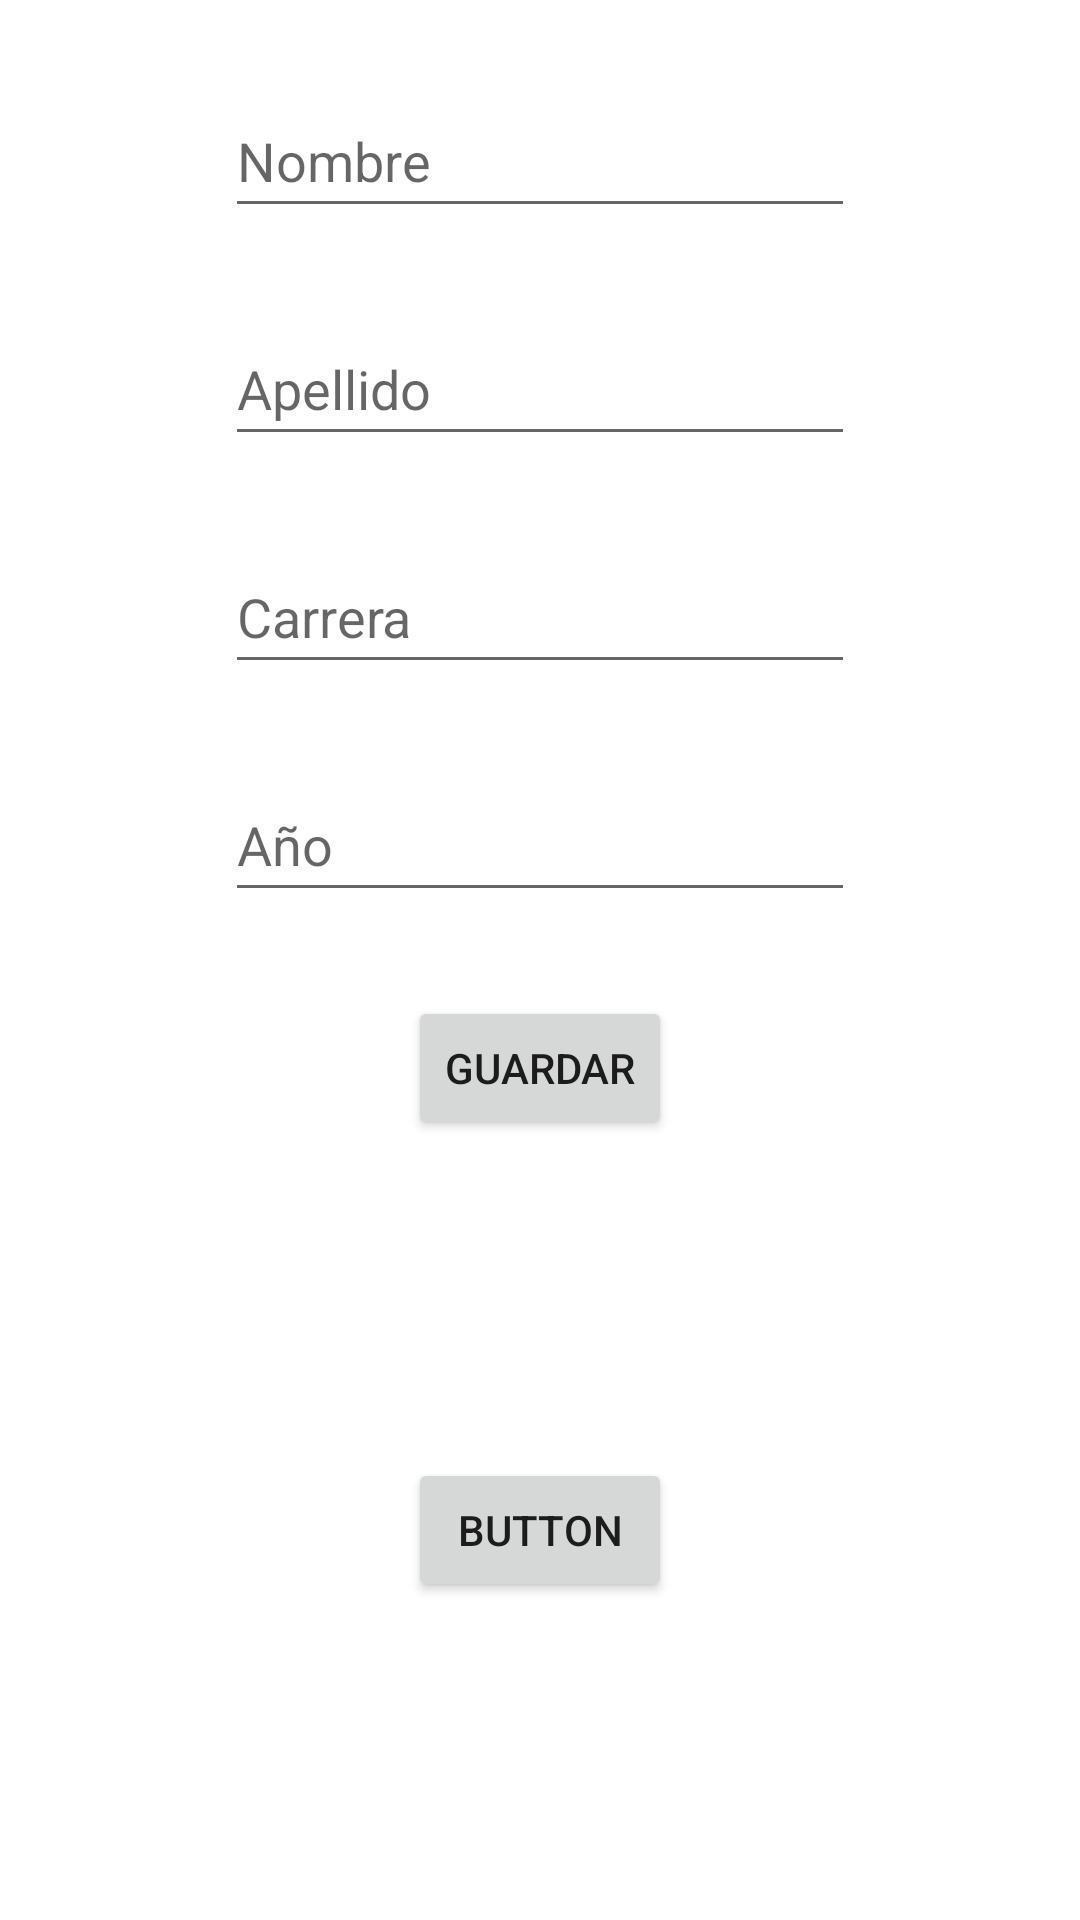

Write the Android layout XML for this screen, with the resource values it uses.
<!-- AndroidManifest.xml: application theme Theme.My_UCA -->
<!-- res/layout/fragment_add.xml -->
<?xml version="1.0" encoding="utf-8"?>
<androidx.constraintlayout.widget.ConstraintLayout xmlns:android="http://schemas.android.com/apk/res/android"
    xmlns:app="http://schemas.android.com/apk/res-auto"
    xmlns:tools="http://schemas.android.com/tools"
    android:layout_width="match_parent"
    android:layout_height="match_parent"
    tools:context=".ui.add.AddFragment">

    <EditText
        android:id="@+id/txtNombre"
        android:layout_width="wrap_content"
        android:layout_height="wrap_content"
        android:layout_marginTop="28dp"
        android:ems="10"
        android:inputType="textPersonName"
        android:minHeight="48dp"
        android:hint="Nombre"
        app:layout_constraintEnd_toEndOf="parent"
        app:layout_constraintStart_toStartOf="parent"
        app:layout_constraintTop_toTopOf="parent" />

    <EditText
        android:id="@+id/txtApellido"
        android:layout_width="wrap_content"
        android:layout_height="wrap_content"
        android:layout_marginTop="28dp"
        android:ems="10"
        android:inputType="textPersonName"
        android:minHeight="48dp"
        android:hint="Apellido"
        app:layout_constraintEnd_toEndOf="parent"
        app:layout_constraintStart_toStartOf="parent"
        app:layout_constraintTop_toBottomOf="@+id/txtNombre" />

    <EditText
        android:id="@+id/txtCarrera"
        android:layout_width="wrap_content"
        android:layout_height="wrap_content"
        android:layout_marginTop="28dp"
        android:ems="10"
        android:inputType="textPersonName"
        android:minHeight="48dp"
        android:hint="Carrera"
        app:layout_constraintEnd_toEndOf="parent"
        app:layout_constraintStart_toStartOf="parent"
        app:layout_constraintTop_toBottomOf="@+id/txtApellido" />

    <EditText
        android:id="@+id/txtAnio"
        android:layout_width="wrap_content"
        android:layout_height="wrap_content"
        android:layout_marginTop="28dp"
        android:ems="10"
        android:hint="Año"
        android:inputType="date"
        android:minHeight="48dp"
        app:layout_constraintEnd_toEndOf="parent"
        app:layout_constraintStart_toStartOf="parent"
        app:layout_constraintTop_toBottomOf="@+id/txtCarrera" />

    <Button
        android:id="@+id/btnSubmit"
        android:layout_width="wrap_content"
        android:layout_height="wrap_content"
        android:layout_marginTop="28dp"
        android:text="Guardar"
        app:layout_constraintEnd_toEndOf="parent"
        app:layout_constraintStart_toStartOf="parent"
        app:layout_constraintTop_toBottomOf="@+id/txtAnio" />

    <Button
        android:id="@+id/button2"
        android:layout_width="wrap_content"
        android:layout_height="wrap_content"
        android:text="Button"
        app:layout_constraintBottom_toBottomOf="parent"
        app:layout_constraintEnd_toEndOf="parent"
        app:layout_constraintStart_toStartOf="parent"
        app:layout_constraintTop_toBottomOf="@+id/btnSubmit" />
</androidx.constraintlayout.widget.ConstraintLayout>
<!-- resources referenced by this layout -->
<resources>
  <style name="Theme.My_UCA" parent="Theme.MaterialComponents.DayNight.DarkActionBar">
          
          <item name="colorPrimary">@color/purple_500</item>
          <item name="colorPrimaryVariant">@color/purple_700</item>
          <item name="colorOnPrimary">@color/white</item>
          
          <item name="colorSecondary">@color/teal_200</item>
          <item name="colorSecondaryVariant">@color/teal_700</item>
          <item name="colorOnSecondary">@color/black</item>
          
          <item name="android:statusBarColor" tools:targetApi="l">?attr/colorPrimaryVariant</item>
          
      </style>
  <!-- not gathered from this repository: default colours our renderer supplied (Android Studio template values) -->
  <color name="purple_500">#FF6200EE</color>
  <color name="purple_700">#FF3700B3</color>
  <color name="teal_200">#FF03DAC5</color>
  <color name="teal_700">#FF018786</color>
  <color name="black">#FF000000</color>
  <color name="white">#FFFFFFFF</color>
</resources>
